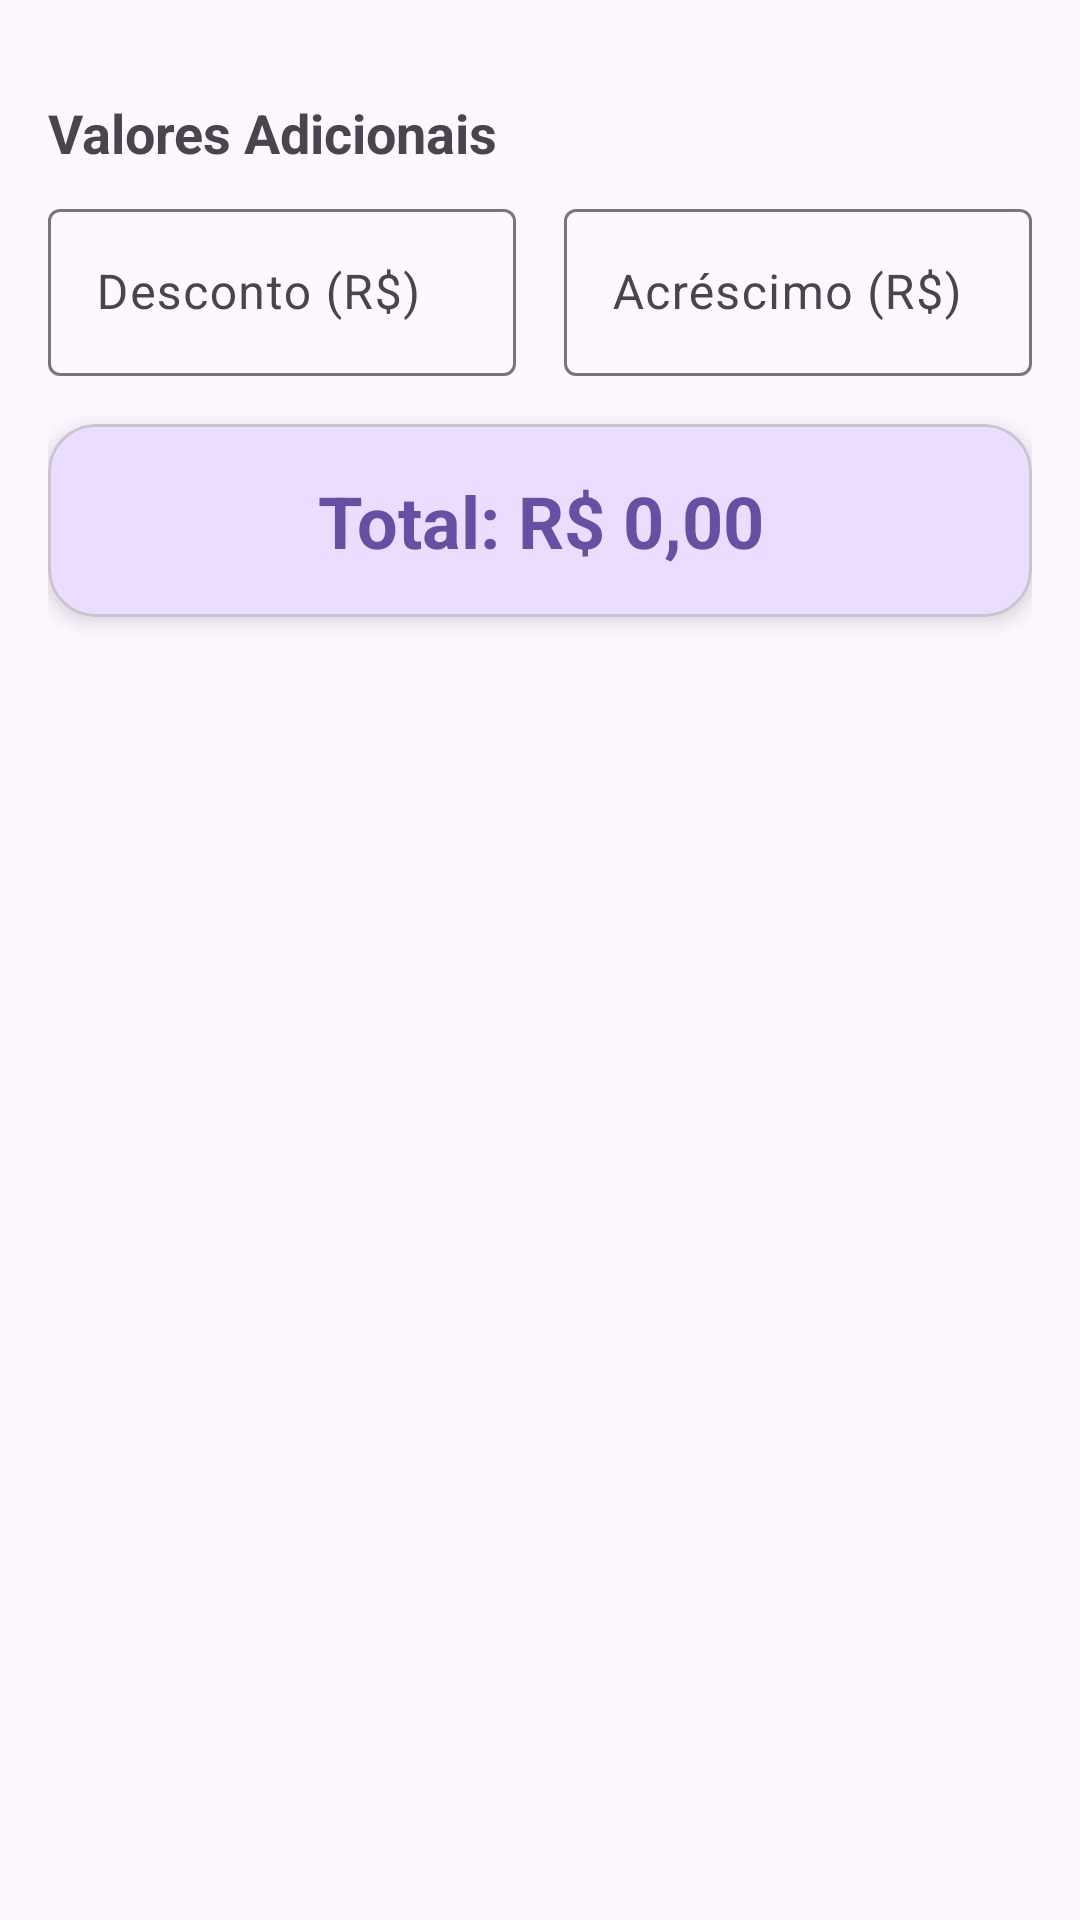

Reconstruct the res/layout file that produces this screen, plus the resources it refers to.
<!-- AndroidManifest.xml: application theme Theme.AppDeTestes -->
<!-- res/layout/footer_orcamento.xml -->
<?xml version="1.0" encoding="utf-8"?>
<LinearLayout xmlns:android="http://schemas.android.com/apk/res/android"
    xmlns:app="http://schemas.android.com/apk/res-auto"
    android:layout_width="match_parent"
    android:layout_height="wrap_content"
    android:orientation="vertical"
    android:padding="16dp">

    
    <TextView
        android:layout_width="wrap_content"
        android:layout_height="wrap_content"
        android:text="Valores Adicionais"
        android:textSize="18sp"
        android:textStyle="bold"
        android:layout_marginTop="16dp"
        android:layout_marginBottom="8dp" />

    <LinearLayout
        android:layout_width="match_parent"
        android:layout_height="wrap_content"
        android:orientation="horizontal"
        android:baselineAligned="false">

        <com.google.android.material.textfield.TextInputLayout
            android:layout_width="0dp"
            android:layout_height="wrap_content"
            android:layout_weight="1"
            android:layout_marginEnd="8dp"
            android:hint="Desconto (R$)"
            style="@style/Widget.Material3.TextInputLayout.OutlinedBox">

            <com.google.android.material.textfield.TextInputEditText
                android:id="@+id/editTextDesconto"
                android:layout_width="match_parent"
                android:layout_height="wrap_content"
                android:inputType="numberDecimal" />
        </com.google.android.material.textfield.TextInputLayout>

        <com.google.android.material.textfield.TextInputLayout
            android:layout_width="0dp"
            android:layout_height="wrap_content"
            android:layout_weight="1"
            android:layout_marginStart="8dp"
            android:hint="Acréscimo (R$)"
            style="@style/Widget.Material3.TextInputLayout.OutlinedBox">

            <com.google.android.material.textfield.TextInputEditText
                android:id="@+id/editTextAcrescimo"
                android:layout_width="match_parent"
                android:layout_height="wrap_content"
                android:inputType="numberDecimal" />
        </com.google.android.material.textfield.TextInputLayout>
    </LinearLayout>

    
    <com.google.android.material.card.MaterialCardView
        android:layout_width="match_parent"
        android:layout_height="wrap_content"
        android:layout_marginTop="16dp"
        app:cardCornerRadius="16dp"
        app:cardElevation="4dp"
        app:cardBackgroundColor="?attr/colorPrimaryContainer">

        <LinearLayout
            android:layout_width="match_parent"
            android:layout_height="wrap_content"
            android:orientation="vertical"
            android:padding="16dp">

            <TextView
                android:id="@+id/textValorTotal"
                android:layout_width="match_parent"
                android:layout_height="wrap_content"
                android:text="Total: R$ 0,00"
                android:textSize="24sp"
                android:textStyle="bold"
                android:gravity="center"
                android:textColor="?attr/colorPrimary" />
        </LinearLayout>
    </com.google.android.material.card.MaterialCardView>

</LinearLayout>
<!-- resources referenced by this layout -->
<resources>
  <style name="Theme.AppDeTestes" parent="Base.Theme.AppDeTestes" />
  <style name="Base.Theme.AppDeTestes" parent="Theme.Material3.DayNight.NoActionBar">
          
          
      </style>
</resources>
